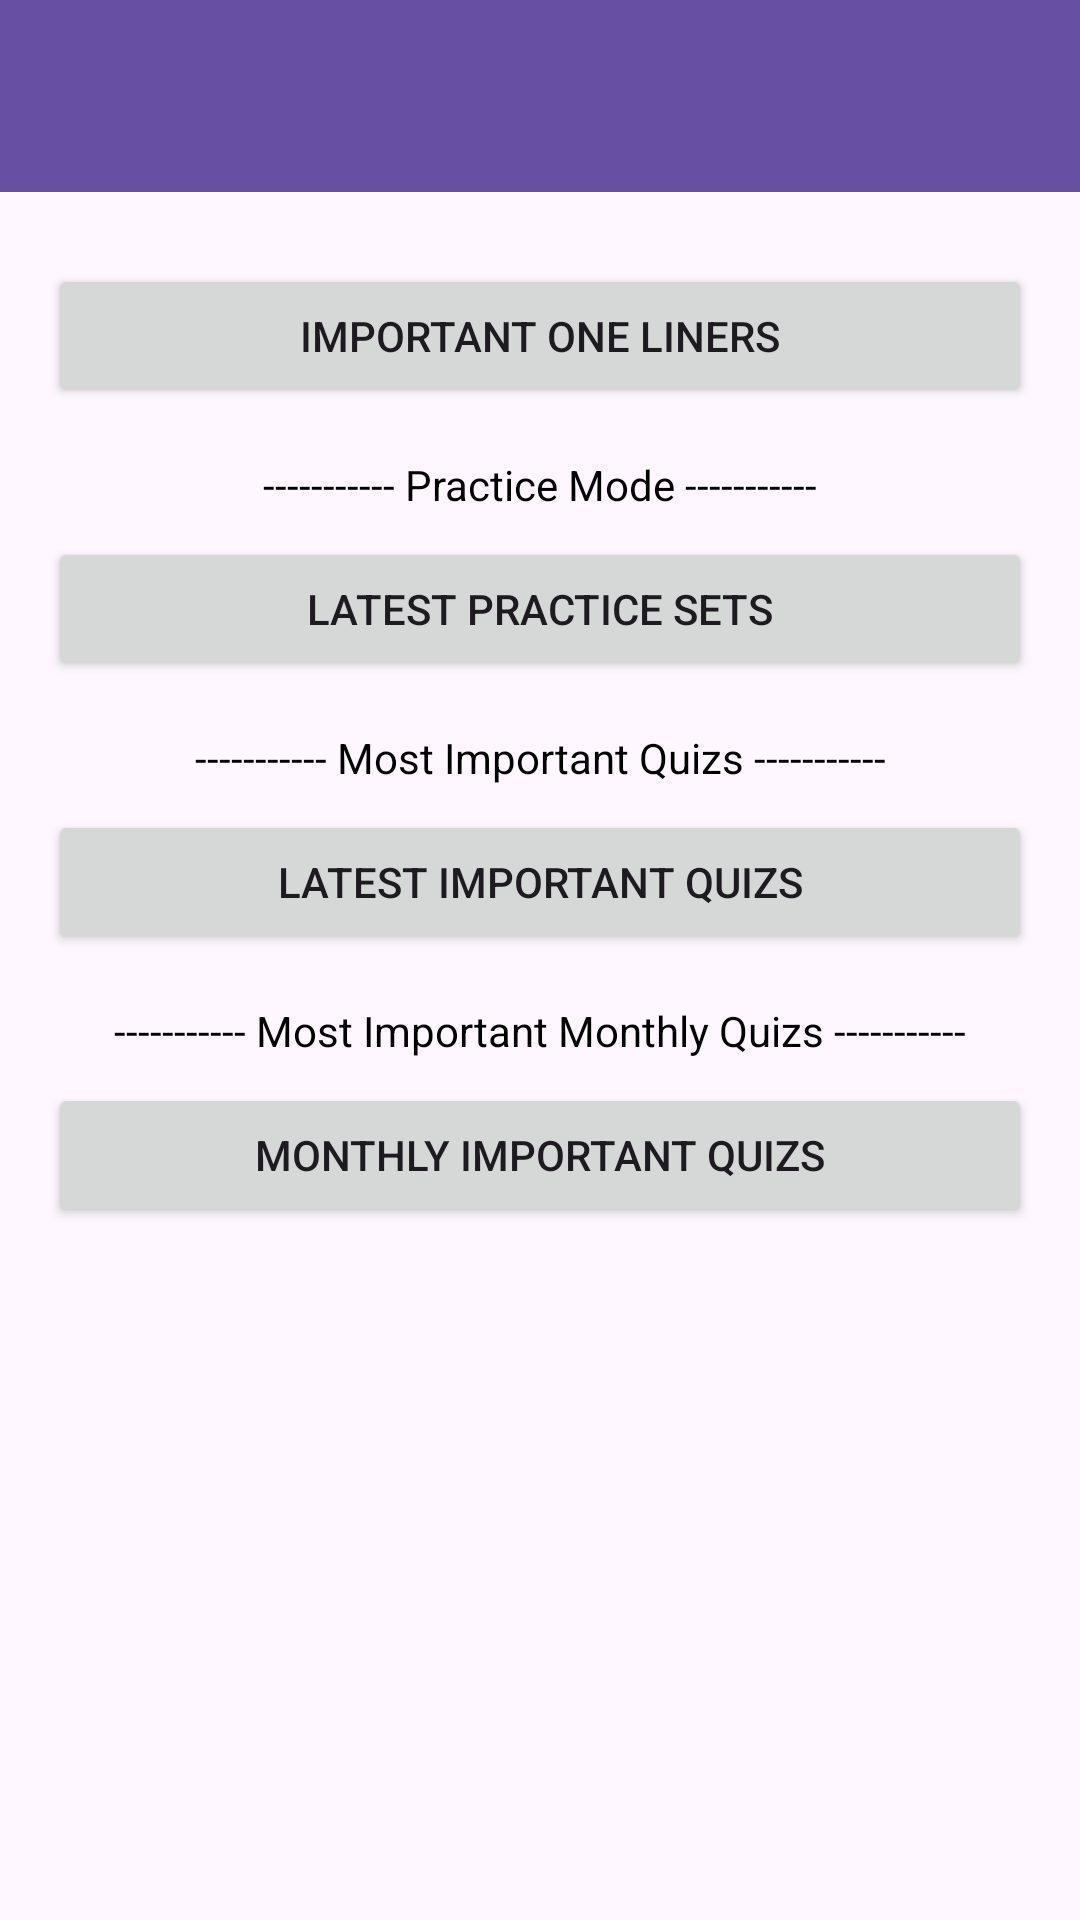

Here is an Android app screen rendered from its layout file. Give the layout XML and the strings, colors and styles it references.
<!-- AndroidManifest.xml: application theme Theme.GeneralScience -->
<!-- res/layout/activity_home.xml -->
<?xml version="1.0" encoding="utf-8"?>
<LinearLayout xmlns:android="http://schemas.android.com/apk/res/android"
    xmlns:app="http://schemas.android.com/apk/res-auto"
    xmlns:tools="http://schemas.android.com/tools"
    android:layout_width="match_parent"
    android:layout_height="match_parent"
    android:orientation="vertical">

    <androidx.appcompat.widget.Toolbar
        android:id="@+id/toolbar"
        android:layout_width="match_parent"
        android:layout_height="?attr/actionBarSize"
        android:background="?attr/colorPrimary"
        android:elevation="4dp"
        android:theme="@style/ThemeOverlay.AppCompat.ActionBar"
        app:layout_constraintEnd_toEndOf="parent"
        app:layout_constraintStart_toStartOf="parent"
        app:layout_constraintTop_toTopOf="parent" />

    <Button
        android:id="@+id/btn_oneLiners"
        android:layout_width="match_parent"
        android:layout_height="wrap_content"
        android:layout_marginStart="16dp"
        android:layout_marginTop="24dp"
        android:layout_marginEnd="16dp"
        android:text="Important One Liners"
        app:layout_constraintEnd_toEndOf="parent"
        app:layout_constraintStart_toStartOf="parent"
        app:layout_constraintTop_toBottomOf="@+id/toolbar" />

    <TextView
        android:id="@+id/tv_practice_mode"
        android:layout_width="match_parent"
        android:layout_height="wrap_content"
        android:layout_marginTop="16dp"
        android:gravity="center"
        android:textColor="@android:color/black"
        android:text="----------- Practice Mode -----------"
        app:layout_constraintEnd_toEndOf="parent"
        app:layout_constraintStart_toStartOf="parent"
        app:layout_constraintTop_toBottomOf="@+id/btn_oneLiners" />

    <Button
        android:id="@+id/btn_practice_sets"
        android:layout_width="match_parent"
        android:layout_height="wrap_content"
        android:layout_marginStart="16dp"
        android:layout_marginTop="8dp"
        android:layout_marginEnd="16dp"
        android:text="Latest Practice Sets"
        app:layout_constraintEnd_toEndOf="parent"
        app:layout_constraintStart_toStartOf="parent"
        app:layout_constraintTop_toBottomOf="@+id/toolbar" />

    <TextView
        android:id="@+id/tv_important_quiz"
        android:layout_width="match_parent"
        android:layout_height="wrap_content"
        android:layout_marginTop="16dp"
        android:gravity="center"
        android:textColor="@android:color/black"
        android:text="----------- Most Important Quizs -----------"
        app:layout_constraintEnd_toEndOf="parent"
        app:layout_constraintStart_toStartOf="parent"
        app:layout_constraintTop_toBottomOf="@+id/btn_oneLiners" />

    <Button
        android:id="@+id/btn_important_quiz"
        android:layout_width="match_parent"
        android:layout_height="wrap_content"
        android:layout_marginStart="16dp"
        android:layout_marginTop="8dp"
        android:layout_marginEnd="16dp"
        android:text="Latest Important Quizs"
        app:layout_constraintEnd_toEndOf="parent"
        app:layout_constraintStart_toStartOf="parent"
        app:layout_constraintTop_toBottomOf="@+id/toolbar" />

    <TextView
        android:id="@+id/tv_monthly_quiz"
        android:layout_width="match_parent"
        android:layout_height="wrap_content"
        android:layout_marginTop="16dp"
        android:gravity="center"
        android:textColor="@android:color/black"
        android:text="----------- Most Important Monthly Quizs -----------"
        app:layout_constraintEnd_toEndOf="parent"
        app:layout_constraintStart_toStartOf="parent"
        app:layout_constraintTop_toBottomOf="@+id/btn_oneLiners" />

    <Button
        android:id="@+id/btn_important_monthly_quiz"
        android:layout_width="match_parent"
        android:layout_height="wrap_content"
        android:layout_marginStart="16dp"
        android:layout_marginTop="8dp"
        android:layout_marginEnd="16dp"
        android:text="Monthly Important Quizs"
        app:layout_constraintEnd_toEndOf="parent"
        app:layout_constraintStart_toStartOf="parent"
        app:layout_constraintTop_toBottomOf="@+id/toolbar" />

</LinearLayout>
<!-- resources referenced by this layout -->
<resources>
  <style name="Theme.GeneralScience" parent="Base.Theme.GeneralScience" />
  <style name="Base.Theme.GeneralScience" parent="Theme.Material3.DayNight.NoActionBar">
          
          
      </style>
</resources>
